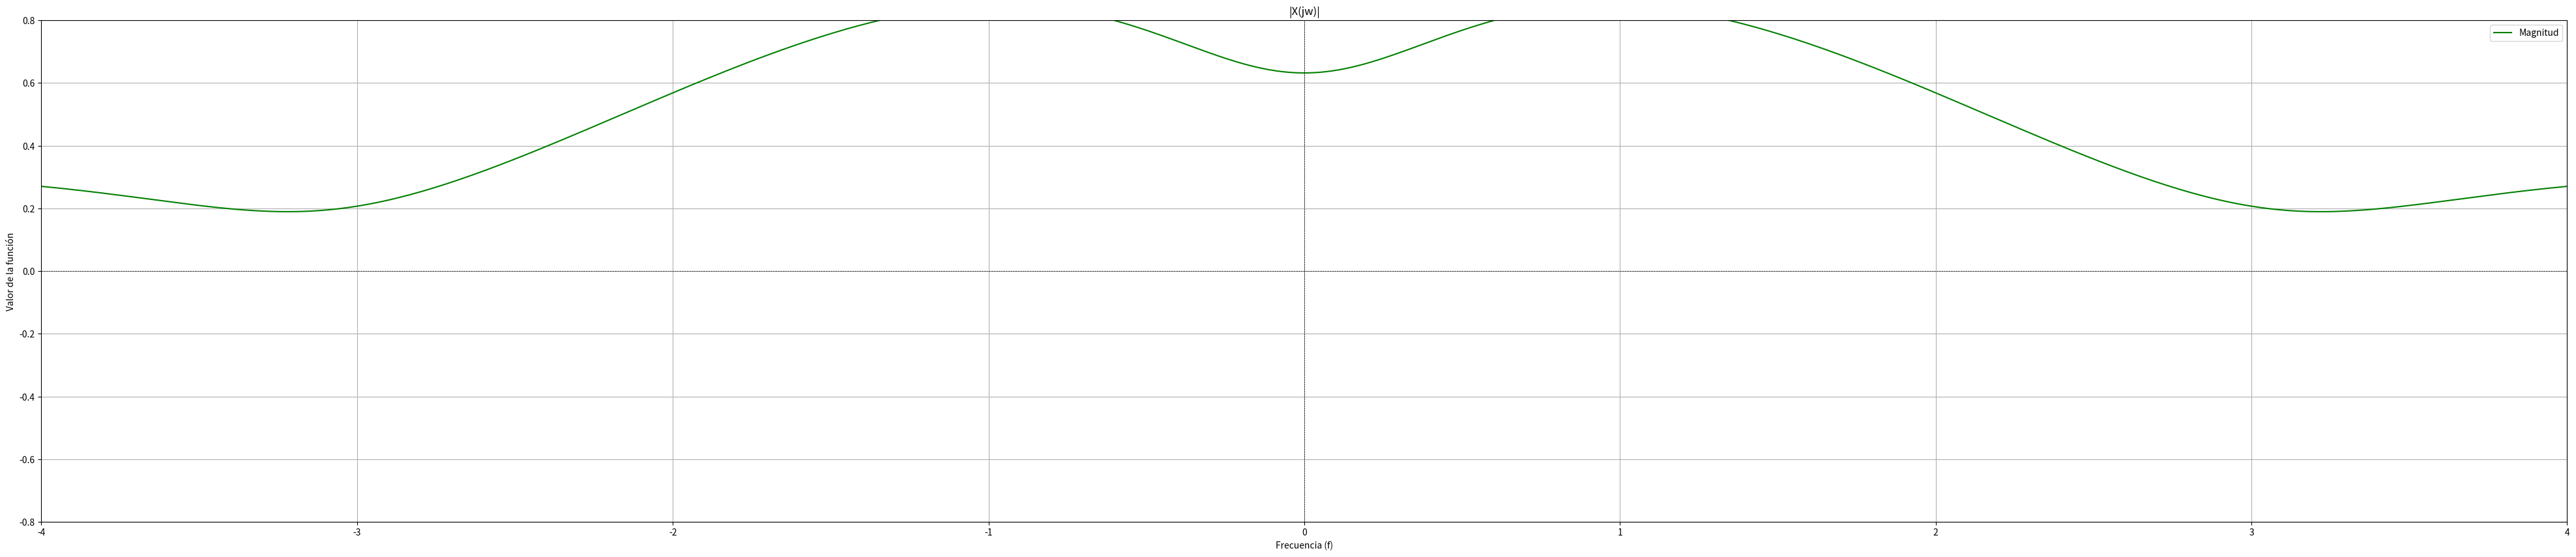

The script that saved this image:
import numpy as np
import matplotlib.pyplot as plt


# Definir el rango de frecuencias
frequencies = np.linspace(-10, 10, 1000)



# Definir la función compleja
def f(f):
    return  np.e**(1j*frequencies)/(-1-1j*frequencies)  -  np.e**(-1 - 1j*frequencies)/(-1-1j*frequencies)

values = f(frequencies)


#  -  exp(jw)    +   exp(-1-jw)       
#    (-1-jw)              (-1-jw)

# Graficar la parte real y la parte imaginaria
plt.figure(figsize=(50, 10))
#plt.plot(frequencies, values.real, label='Parte Real', color='blue')
#plt.plot(frequencies, values.imag, label='Parte Imaginaria', color='red')
plt.plot(frequencies, np.abs(values), label='Magnitud', color='green')
plt.title('|X(jw)|')
plt.xlabel('Frecuencia (f)')
plt.ylabel('Valor de la función')
plt.axhline(0, color='black', linewidth=0.5, ls='--')
plt.axvline(0, color='black', linewidth=0.5, ls='--')
plt.legend()
plt.grid()
plt.xlim(-4, 4)
plt.ylim(-0.8, 0.8)
plt.show()
